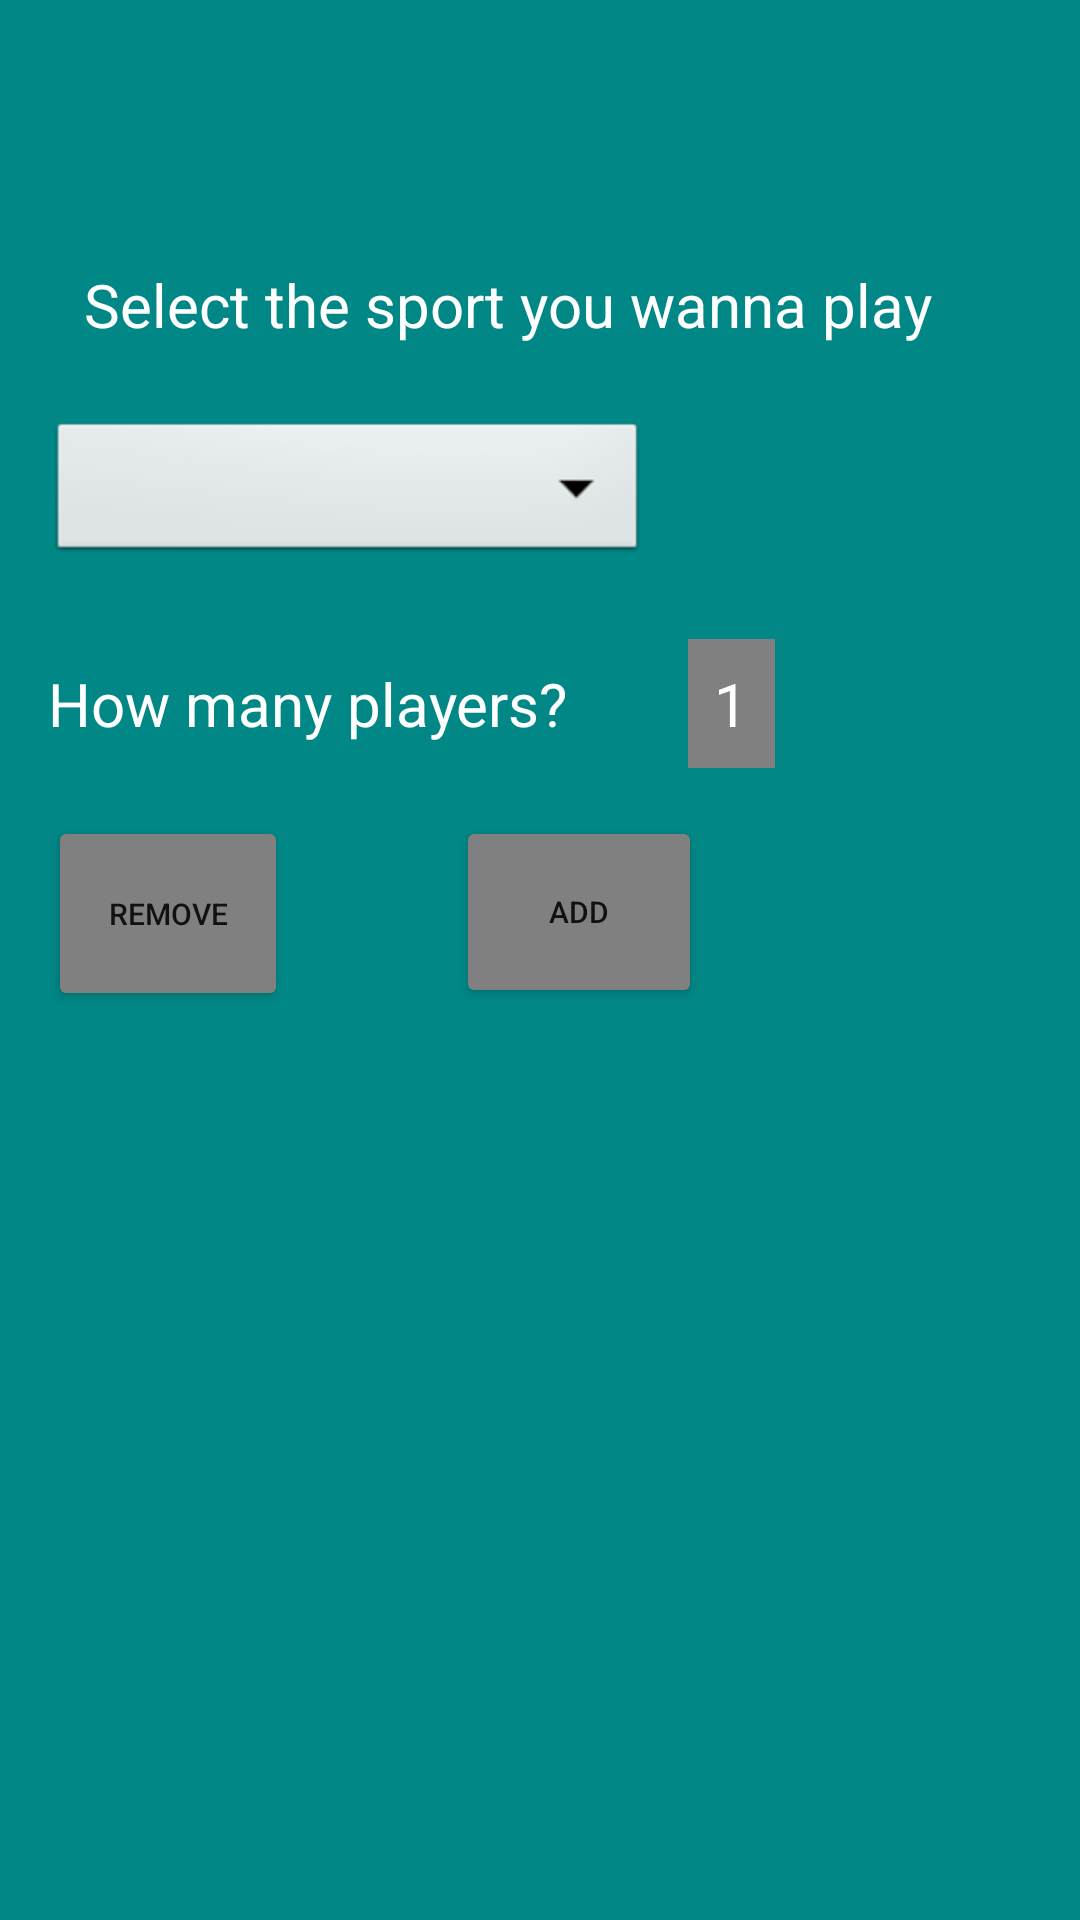

Layout XML and referenced resources for this Android screen:
<!-- AndroidManifest.xml: application theme Theme.Teamake -->
<!-- res/layout/create_match_main.xml -->
<?xml version="1.0" encoding="utf-8"?>
<androidx.constraintlayout.widget.ConstraintLayout xmlns:android="http://schemas.android.com/apk/res/android"
    xmlns:app="http://schemas.android.com/apk/res-auto"
    xmlns:tools="http://schemas.android.com/tools"
    android:layout_width="match_parent"
    android:layout_height="match_parent"
    android:orientation="vertical"
    android:background="@color/teal_700"
    android:id="@+id/parentRegistration"
    tools:context=".MatchesActivity">

    <TextView
        android:id="@+id/textSportChooser"
        android:layout_width="wrap_content"
        android:layout_height="wrap_content"
        android:layout_marginStart="28dp"
        android:layout_marginTop="88dp"
        android:text="Select the sport you wanna play"
        android:textColor="@color/white"
        android:textSize="20dp"
        app:layout_constraintStart_toStartOf="parent"
        app:layout_constraintTop_toTopOf="parent"></TextView>

    <Spinner
        android:id="@+id/spinnerSport"
        android:layout_width="200dp"
        android:layout_height="50dp"
        android:layout_marginStart="16dp"
        android:layout_marginTop="24dp"
        android:contentDescription="Your sport"
        android:background="@android:drawable/btn_dropdown"
        app:layout_constraintStart_toStartOf="parent"
        app:layout_constraintTop_toBottomOf="@+id/textSportChooser" />

    <TextView
        android:id="@+id/textView3"
        android:layout_width="wrap_content"
        android:layout_height="wrap_content"
        android:layout_marginStart="16dp"
        android:layout_marginTop="32dp"
        android:text="How many players?"
        android:textColor="@color/white"
        android:textSize="20dp"
        app:layout_constraintStart_toStartOf="parent"
        app:layout_constraintTop_toBottomOf="@+id/spinnerSport">
    </TextView>

    <Button
        android:id="@+id/addPlayerBtn"
        android:layout_width="82dp"
        android:layout_height="64dp"
        android:layout_alignParentStart="true"
        android:layout_centerVertical="true"
        android:layout_marginStart="152dp"
        android:layout_marginTop="24dp"
        android:backgroundTint="@color/gray"
        android:gravity="center"
        android:text="Add"
        android:textSize="10sp"
        app:layout_constraintStart_toStartOf="parent"
        app:layout_constraintTop_toBottomOf="@+id/textView3" />



    <Button
        android:id="@+id/removePlayerBtn"
        android:layout_width="80dp"
        android:layout_height="65dp"
        android:layout_alignParentStart="true"
        android:layout_centerVertical="true"
        android:layout_marginStart="16dp"
        android:layout_marginTop="24dp"
        android:backgroundTint="@color/gray"
        android:gravity="center"
        android:text="Remove"
        android:textSize="10sp"
        app:layout_constraintStart_toStartOf="parent"
        app:layout_constraintTop_toBottomOf="@+id/textView3" />

    <TextView
        android:id="@+id/playersCount"
        android:layout_width="29dp"
        android:layout_height="43dp"
        android:layout_marginStart="40dp"
        android:layout_marginTop="24dp"
        android:background="@color/gray"
        android:gravity="center"
        android:text="1"
        android:textColor="@color/white"
        android:textSize="20dp"
        app:layout_constraintStart_toEndOf="@+id/textView3"
        app:layout_constraintTop_toBottomOf="@+id/spinnerSport"></TextView>

    <LinearLayout
        android:layout_width="366dp"
        android:layout_height="168dp"
        android:orientation="horizontal"
        android:layout_marginStart="16dp"
        android:layout_marginTop="36sp"
        android:layout_marginEnd="16dp"
        android:id="@+id/layoutManager"
        android:layout_marginBottom="16dp"
        app:layout_constraintBottom_toBottomOf="parent"
        app:layout_constraintEnd_toEndOf="parent"
        app:layout_constraintHorizontal_bias="0.355"
        app:layout_constraintStart_toStartOf="parent"
        app:layout_constraintTop_toBottomOf="@+id/addPlayerBtn"
        app:layout_constraintVertical_bias="0.0">

        <androidx.recyclerview.widget.RecyclerView
            android:id="@+id/listPlayer1"
            android:layout_width="wrap_content"
            android:layout_height="match_parent"
            android:layout_weight="1"
            android:scrollbars="vertical" />

        <androidx.recyclerview.widget.RecyclerView
            android:layout_width="wrap_content"
            android:layout_weight="1"
            android:layout_height="match_parent"
            android:layout_gravity="right"
            android:scrollbars="vertical"
            android:id="@+id/listPlayer2"
            app:layout_constraintBottom_toBottomOf="parent" />

    </LinearLayout>

    <TextView
        android:id="@+id/tvDate"
        android:layout_width="350dp"
        android:layout_height="79dp"
        android:layout_marginTop="116dp"
        android:gravity="center"
        android:hint="Select the date"
        android:textSize="20sp"
        app:layout_constraintBottom_toBottomOf="parent"
        app:layout_constraintEnd_toEndOf="parent"
        app:layout_constraintHorizontal_bias="0.488"
        app:layout_constraintStart_toStartOf="parent"
        app:layout_constraintTop_toBottomOf="@+id/layoutManager"
        app:layout_constraintVertical_bias="0.0" />


</androidx.constraintlayout.widget.ConstraintLayout>
<!-- resources referenced by this layout -->
<resources>
  <color name="gray">#808080</color>
  <color name="teal_700">#FF018786</color>
  <color name="white">#FFFFFFFF</color>
  <style name="Theme.Teamake" parent="Theme.MaterialComponents.DayNight.DarkActionBar">
          
          <item name="colorPrimary">@color/purple_500</item>
          <item name="colorPrimaryVariant">@color/purple_700</item>
          <item name="colorOnPrimary">@color/white</item>
          
          <item name="colorSecondary">@color/teal_200</item>
          <item name="colorSecondaryVariant">@color/teal_700</item>
          <item name="colorOnSecondary">@color/black</item>
          
          <item name="android:statusBarColor">?attr/colorPrimaryVariant</item>
          
      </style>
  <color name="purple_500">#FF6200EE</color>
  <color name="purple_700">#FF3700B3</color>
  <color name="teal_200">#FF03DAC5</color>
  <color name="black">#FF000000</color>
</resources>
